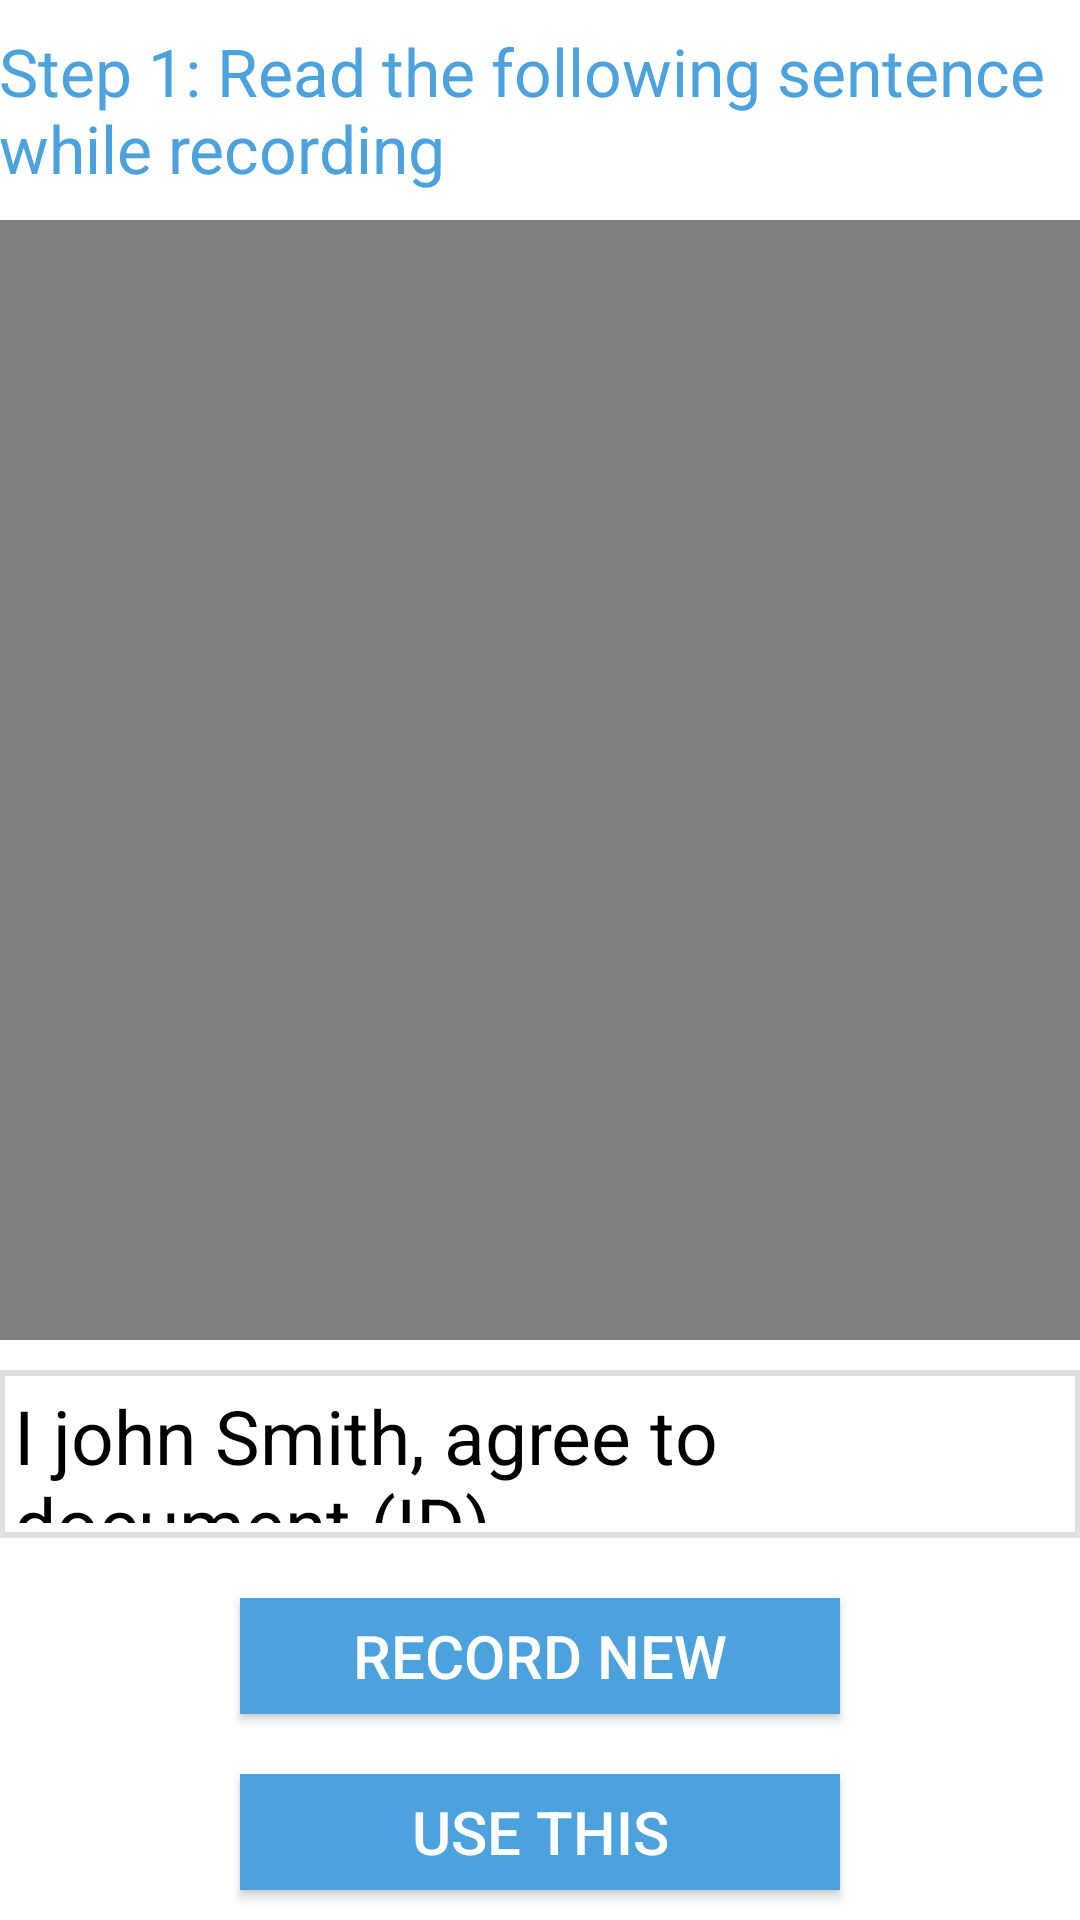

Here is an Android app screen rendered from its layout file. Give the layout XML and the strings, colors and styles it references.
<!-- AndroidManifest.xml: application theme AppTheme -->
<!-- res/layout/view_video.xml -->
<?xml version="1.0" encoding="utf-8"?>
<LinearLayout xmlns:android="http://schemas.android.com/apk/res/android"
    android:layout_width="match_parent"
    android:layout_height="match_parent"
    android:background="#fff"
    android:orientation="vertical"
    android:paddingBottom="@dimen/activity_horizontal_margin"
    android:paddingLeft="@dimen/activity_horizontal_margin"
    android:paddingRight="@dimen/activity_horizontal_margin"
    android:paddingTop="@dimen/activity_horizontal_margin" >

    <TextView
        android:id="@+id/TextView01"
        android:layout_width="wrap_content"
        android:layout_height="wrap_content"
        android:layout_gravity="center_horizontal"
        android:layout_weight="0.2"
        android:gravity="center_vertical"
        android:lines="2"
        android:text="Step 1: Read the following sentence while recording"
        android:textColor="#4ba2dc"
        android:textSize="22sp" />

    <VideoView
        android:id="@+id/videoView1"
        android:layout_width="match_parent"
        android:layout_height="0dp"
        android:layout_gravity="center_horizontal"
        android:layout_weight="4" />

     <EditText
         android:id="@+id/name"
         android:layout_width="fill_parent"
         android:layout_height="0dp"
         android:layout_below="@+id/camera"
         android:layout_centerHorizontal="true"
         android:layout_marginBottom="10dp"
         android:layout_marginTop="10dp"
         android:layout_weight="0.6"
         android:background="@drawable/border"
         android:gravity="top|center_vertical"
         android:lines="4"
         android:maxLength="100"
         android:text="I john Smith, agree to document (ID)"
         android:textColor="#000"
         android:textColorHint="#c6d9f1"
         android:textSize="25sp" >

    </EditText>

    <Button
        android:id="@+id/recordNew"
        android:layout_width="200dip"
        android:layout_height="20dp"
        android:layout_gravity="center_horizontal"
        android:layout_marginBottom="10dp"
        android:layout_marginTop="10dp"
        android:layout_weight="0.2"
        android:background="#4ba2dc"
        android:paddingLeft="30dp"
        android:paddingRight="30dp"
        android:text="Record New"
        android:textColor="#fff"
        android:textSize="20sp" />
   
    <Button
        android:id="@+id/useThis"
        android:layout_width="200dip"
        android:layout_height="20dp"
        android:layout_gravity="center_horizontal"
        android:layout_marginBottom="10dp"
        android:layout_marginTop="10dp"
        android:layout_weight="0.2"
        android:background="#4ba2dc"
        android:paddingLeft="30dp"
        android:paddingRight="30dp"
        android:text="Use This"
        android:textColor="#fff"
        android:textSize="20sp" />
   
    
</LinearLayout>
<!-- resources referenced by this layout -->
<resources>
  <!-- drawable border (drawable-hdpi) -->
  <?xml version="1.0" encoding="utf-8"?>
  <shape xmlns:android="http://schemas.android.com/apk/res/android"
      android:shape="rectangle" >
  
      <solid />
  
      <padding
          android:bottom="5dp"
          android:left="5dp"
          android:right="5dp"
          android:top="5dp" />
  
      <stroke
          android:width="2dip"
          android:color="#dfdfdf" />
  
  </shape>
  <style name="AppTheme" parent="AppBaseTheme">
  
          
          
      </style>
  <style name="AppBaseTheme" parent="Theme.AppCompat.Light">
          
      </style>
</resources>
